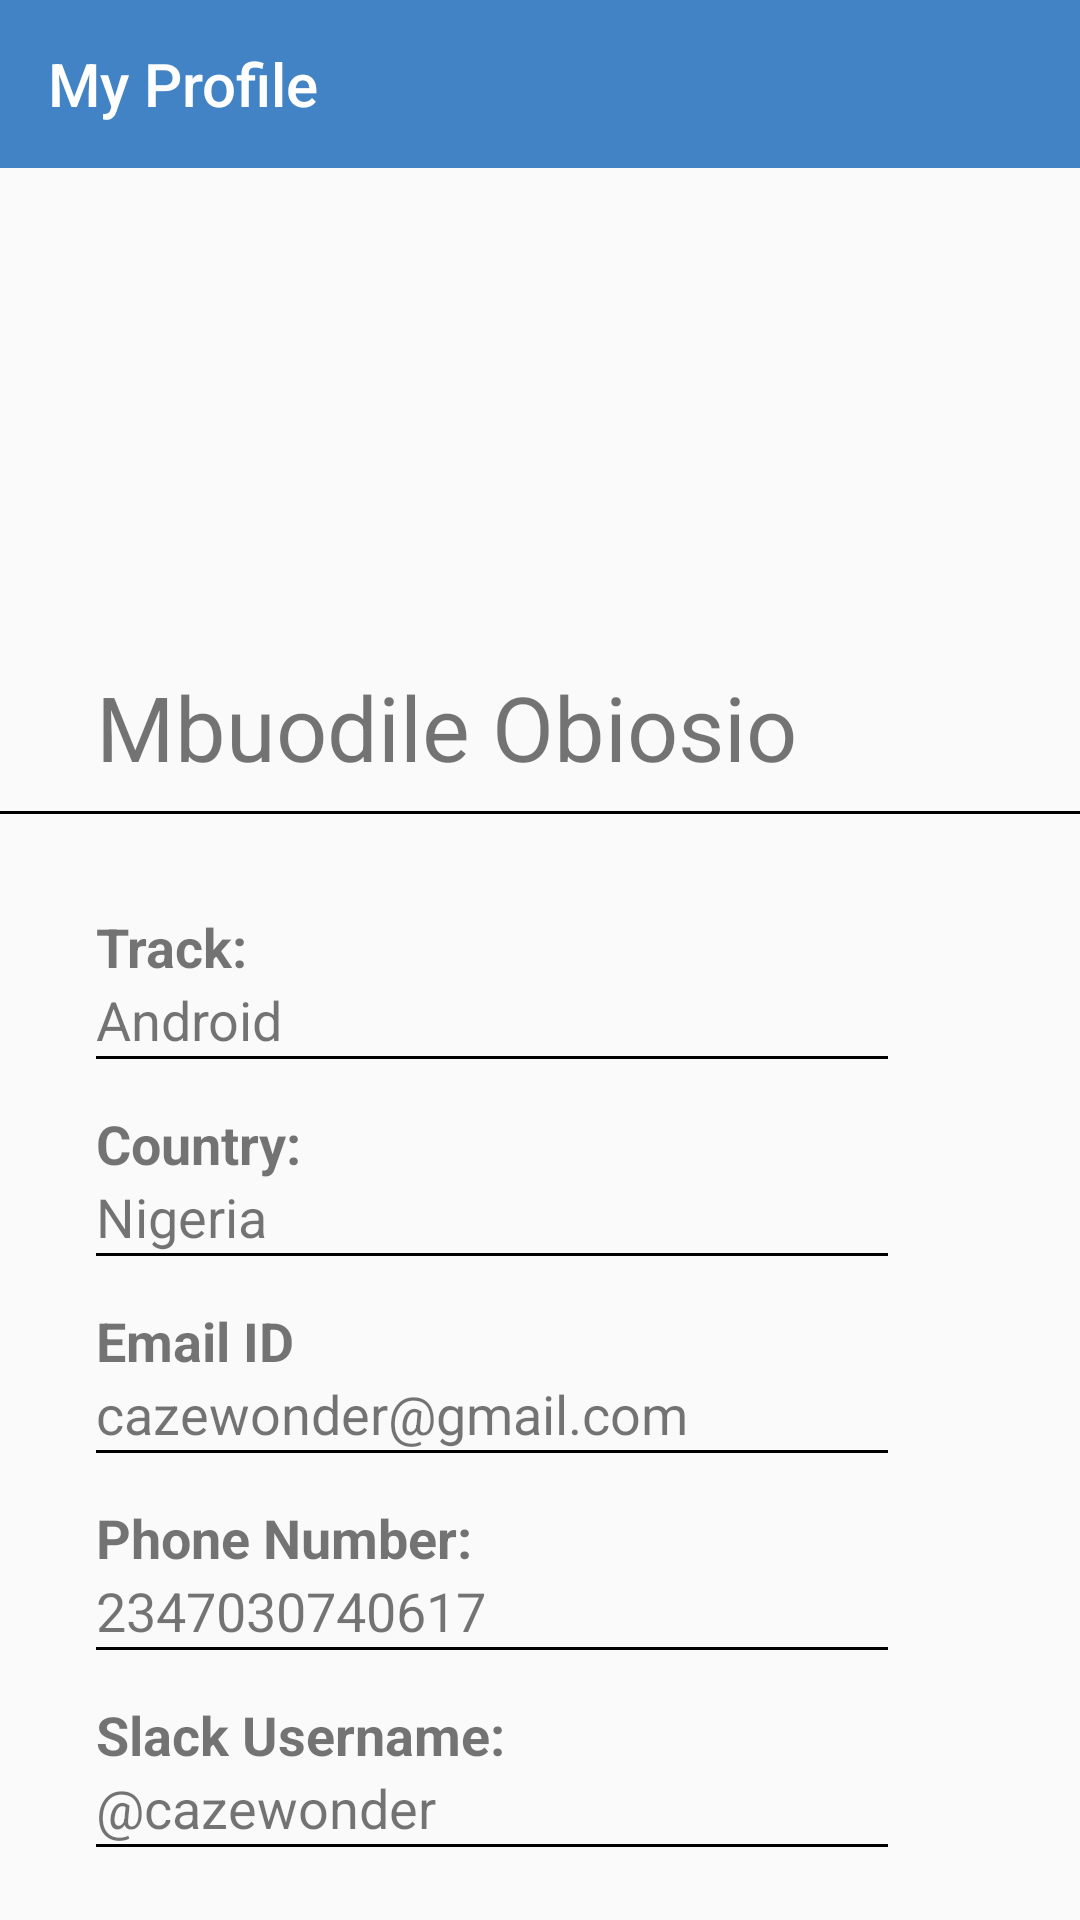

Here is an Android app screen rendered from its layout file. Give the layout XML and the strings, colors and styles it references.
<!-- AndroidManifest.xml: activity theme NoAction -->
<!-- res/layout/activity_my_profile.xml -->
<?xml version="1.0" encoding="utf-8"?>
<androidx.core.widget.NestedScrollView xmlns:android="http://schemas.android.com/apk/res/android"
    android:layout_width="match_parent"
    android:layout_height="match_parent">

    <androidx.constraintlayout.widget.ConstraintLayout xmlns:android="http://schemas.android.com/apk/res/android"
        xmlns:app="http://schemas.android.com/apk/res-auto"
        xmlns:tools="http://schemas.android.com/tools"
        android:layout_width="match_parent"
        android:layout_height="match_parent"
        tools:context=".MyProfileActivity">

        <androidx.appcompat.widget.Toolbar
            android:id="@+id/toolbar"
            android:layout_width="match_parent"
            android:layout_height="?attr/actionBarSize"
            android:background="@color/colorPrimary"
            app:layout_collapseMode="pin"
            app:layout_constraintEnd_toEndOf="parent"
            app:layout_constraintStart_toStartOf="parent"
            app:layout_constraintTop_toTopOf="parent"
            app:popupTheme="@style/ThemeOverlay.AppCompat.Light"
            app:title="@string/my_profile"
            app:titleTextColor="@android:color/white" />

        <ImageView
            android:id="@+id/imageView"
            android:layout_width="@dimen/profile_image_width"
            android:layout_height="@dimen/profile_image_height"
            android:layout_marginTop="8dp"
            android:contentDescription="@string/my_profile"
            android:scaleType="fitCenter"
            app:layout_constraintEnd_toEndOf="parent"
            app:layout_constraintHorizontal_bias="0.5"
            app:layout_constraintStart_toStartOf="parent"
            app:layout_constraintTop_toBottomOf="@+id/toolbar"
            app:srcCompat="@drawable/mbobiosio" />

        <TextView
            android:id="@+id/textView2"
            android:layout_width="wrap_content"
            android:layout_height="wrap_content"
            android:layout_marginStart="32dp"
            android:layout_marginLeft="32dp"
            android:layout_marginTop="8dp"
            android:fontFamily="sans-serif-thin"
            android:text="@string/name"
            android:textSize="@dimen/name_text_size"
            android:textStyle="bold"
            app:layout_constraintStart_toStartOf="parent"
            app:layout_constraintTop_toBottomOf="@+id/imageView" />

        <androidx.constraintlayout.widget.Guideline
            android:id="@+id/guideline"
            android:layout_width="wrap_content"
            android:layout_height="wrap_content"
            android:orientation="vertical"
            app:layout_constraintGuide_percent="0.05109489" />

        <View
            android:id="@+id/view"
            android:layout_width="0dp"
            android:layout_height="1dp"
            android:layout_marginTop="8dp"
            android:background="@android:color/black"
            app:layout_constraintEnd_toEndOf="parent"
            app:layout_constraintStart_toStartOf="parent"
            app:layout_constraintTop_toBottomOf="@+id/textView2" />

        <TextView
            android:id="@+id/textView4"
            android:layout_width="wrap_content"
            android:layout_height="wrap_content"
            android:layout_marginStart="32dp"
            android:layout_marginLeft="32dp"
            android:layout_marginTop="32dp"
            android:text="@string/track"
            android:textSize="@dimen/title_text_size"
            android:textStyle="bold"
            app:layout_constraintStart_toStartOf="parent"
            app:layout_constraintTop_toBottomOf="@+id/view" />

        <TextView
            android:id="@+id/tv_track"
            android:layout_width="283dp"
            android:layout_height="wrap_content"
            android:text="@string/android_track"
            android:textSize="@dimen/detail_text_size"
            app:layout_constraintStart_toStartOf="@+id/textView4"
            app:layout_constraintTop_toBottomOf="@+id/textView4" />

        <View
            android:id="@+id/view2"
            android:layout_width="0dp"
            android:layout_height="1dp"
            android:layout_marginEnd="64dp"
            android:layout_marginRight="64dp"
            android:background="@android:color/black"
            app:layout_constraintEnd_toEndOf="parent"
            app:layout_constraintStart_toStartOf="@+id/tv_track"
            app:layout_constraintTop_toBottomOf="@+id/tv_track" />

        <TextView
            android:id="@+id/textView5"
            android:layout_width="wrap_content"
            android:layout_height="wrap_content"
            android:layout_marginTop="16dp"
            android:text="@string/country"
            android:textSize="@dimen/title_text_size"
            android:textStyle="bold"
            app:layout_constraintStart_toStartOf="@+id/view2"
            app:layout_constraintTop_toBottomOf="@+id/view2" />

        <TextView
            android:id="@+id/tv_country"
            android:layout_width="282dp"
            android:layout_height="wrap_content"
            android:text="@string/nigeria"
            android:textSize="@dimen/detail_text_size"
            app:layout_constraintStart_toStartOf="@+id/textView5"
            app:layout_constraintTop_toBottomOf="@+id/textView5" />

        <View
            android:id="@+id/view3"
            android:layout_width="0dp"
            android:layout_height="1dp"
            android:layout_marginEnd="64dp"
            android:layout_marginRight="64dp"
            android:background="@android:color/black"
            app:layout_constraintEnd_toEndOf="parent"
            app:layout_constraintStart_toStartOf="@+id/tv_country"
            app:layout_constraintTop_toBottomOf="@+id/tv_country" />

        <TextView
            android:id="@+id/textView6"
            android:layout_width="wrap_content"
            android:layout_height="wrap_content"
            android:layout_marginTop="16dp"
            android:text="@string/email"
            android:textSize="@dimen/title_text_size"
            android:textStyle="bold"
            app:layout_constraintStart_toStartOf="@+id/view3"
            app:layout_constraintTop_toBottomOf="@+id/view3" />

        <TextView
            android:id="@+id/tv_email"
            android:layout_width="wrap_content"
            android:layout_height="wrap_content"
            android:text="@string/email_id"
            android:textSize="@dimen/detail_text_size"
            app:layout_constraintStart_toStartOf="@+id/textView6"
            app:layout_constraintTop_toBottomOf="@+id/textView6" />

        <View
            android:id="@+id/view4"
            android:layout_width="0dp"
            android:layout_height="1dp"
            android:layout_marginEnd="64dp"
            android:layout_marginRight="64dp"
            android:background="@android:color/black"
            app:layout_constraintEnd_toEndOf="parent"
            app:layout_constraintStart_toStartOf="@+id/tv_email"
            app:layout_constraintTop_toBottomOf="@+id/tv_email" />

        <TextView
            android:id="@+id/textView7"
            android:layout_width="wrap_content"
            android:layout_height="wrap_content"
            android:layout_marginTop="16dp"
            android:text="@string/phone_number"
            android:textSize="@dimen/title_text_size"
            android:textStyle="bold"
            app:layout_constraintStart_toStartOf="@+id/view4"
            app:layout_constraintTop_toBottomOf="@+id/view4" />

        <TextView
            android:id="@+id/tv_phone"
            android:layout_width="wrap_content"
            android:layout_height="wrap_content"
            android:autoLink="phone"
            android:text="@string/phone_no"
            android:textSize="@dimen/detail_text_size"
            app:layout_constraintStart_toStartOf="@+id/textView7"
            app:layout_constraintTop_toBottomOf="@+id/textView7" />

        <View
            android:id="@+id/view5"
            android:layout_width="0dp"
            android:layout_height="1dp"
            android:layout_marginEnd="64dp"
            android:layout_marginRight="64dp"
            android:background="@android:color/black"
            app:layout_constraintEnd_toEndOf="parent"
            app:layout_constraintStart_toStartOf="@+id/tv_phone"
            app:layout_constraintTop_toBottomOf="@+id/tv_phone" />

        <TextView
            android:id="@+id/textView8"
            android:layout_width="wrap_content"
            android:layout_height="wrap_content"
            android:layout_marginTop="16dp"
            android:text="@string/slack_username"
            android:textSize="@dimen/title_text_size"
            android:textStyle="bold"
            app:layout_constraintStart_toStartOf="@+id/view5"
            app:layout_constraintTop_toBottomOf="@+id/view5" />

        <TextView
            android:id="@+id/tv_username"
            android:layout_width="wrap_content"
            android:layout_height="wrap_content"
            android:text="@string/slack"
            android:textSize="@dimen/detail_text_size"
            app:layout_constraintStart_toStartOf="@+id/textView8"
            app:layout_constraintTop_toBottomOf="@+id/textView8" />

        <View
            android:id="@+id/view6"
            android:layout_width="0dp"
            android:layout_height="1dp"
            android:layout_marginEnd="64dp"
            android:layout_marginRight="64dp"
            android:background="@android:color/black"
            app:layout_constraintEnd_toEndOf="parent"
            app:layout_constraintStart_toStartOf="@+id/tv_username"
            app:layout_constraintTop_toBottomOf="@+id/tv_username" />

    </androidx.constraintlayout.widget.ConstraintLayout>
</androidx.core.widget.NestedScrollView>
<!-- resources referenced by this layout -->
<resources>
  <color name="colorPrimary">#4183C4</color>
  <dimen name="detail_text_size">18sp</dimen>
  <dimen name="name_text_size">30sp</dimen>
  <dimen name="profile_image_height">150dp</dimen>
  <dimen name="profile_image_width">150dp</dimen>
  <dimen name="title_text_size">18sp</dimen>
  <!-- drawable mbobiosio: jpg bitmap (drawable, 74029 bytes) -->
  <string name="android_track">Android</string>
  <string name="country">Country:</string>
  <string name="email">Email ID</string>
  <string name="email_id">cazewonder@gmail.com</string>
  <string name="my_profile">My Profile</string>
  <string name="name">Mbuodile Obiosio</string>
  <string name="nigeria">Nigeria</string>
  <string name="phone_no">2347030740617</string>
  <string name="phone_number">Phone Number:</string>
  <string name="slack">@cazewonder</string>
  <string name="slack_username">Slack Username:</string>
  <string name="track">Track:</string>
  <style name="NoAction" parent="AppTheme">
          <item name="windowNoTitle">true</item>
          <item name="windowActionBar">false</item>
          <item name="colorControlNormal">@android:color/white</item>
      </style>
  <style name="AppTheme" parent="Theme.AppCompat.Light.DarkActionBar">
          
          <item name="colorPrimary">@color/colorPrimary</item>
          <item name="colorPrimaryDark">@color/colorPrimaryDark</item>
          <item name="colorAccent">@color/colorAccent</item>
          <item name="colorControlNormal">@android:color/white</item>
      </style>
  <color name="colorPrimaryDark">#4183C4</color>
  <color name="colorAccent">#D81B60</color>
</resources>
